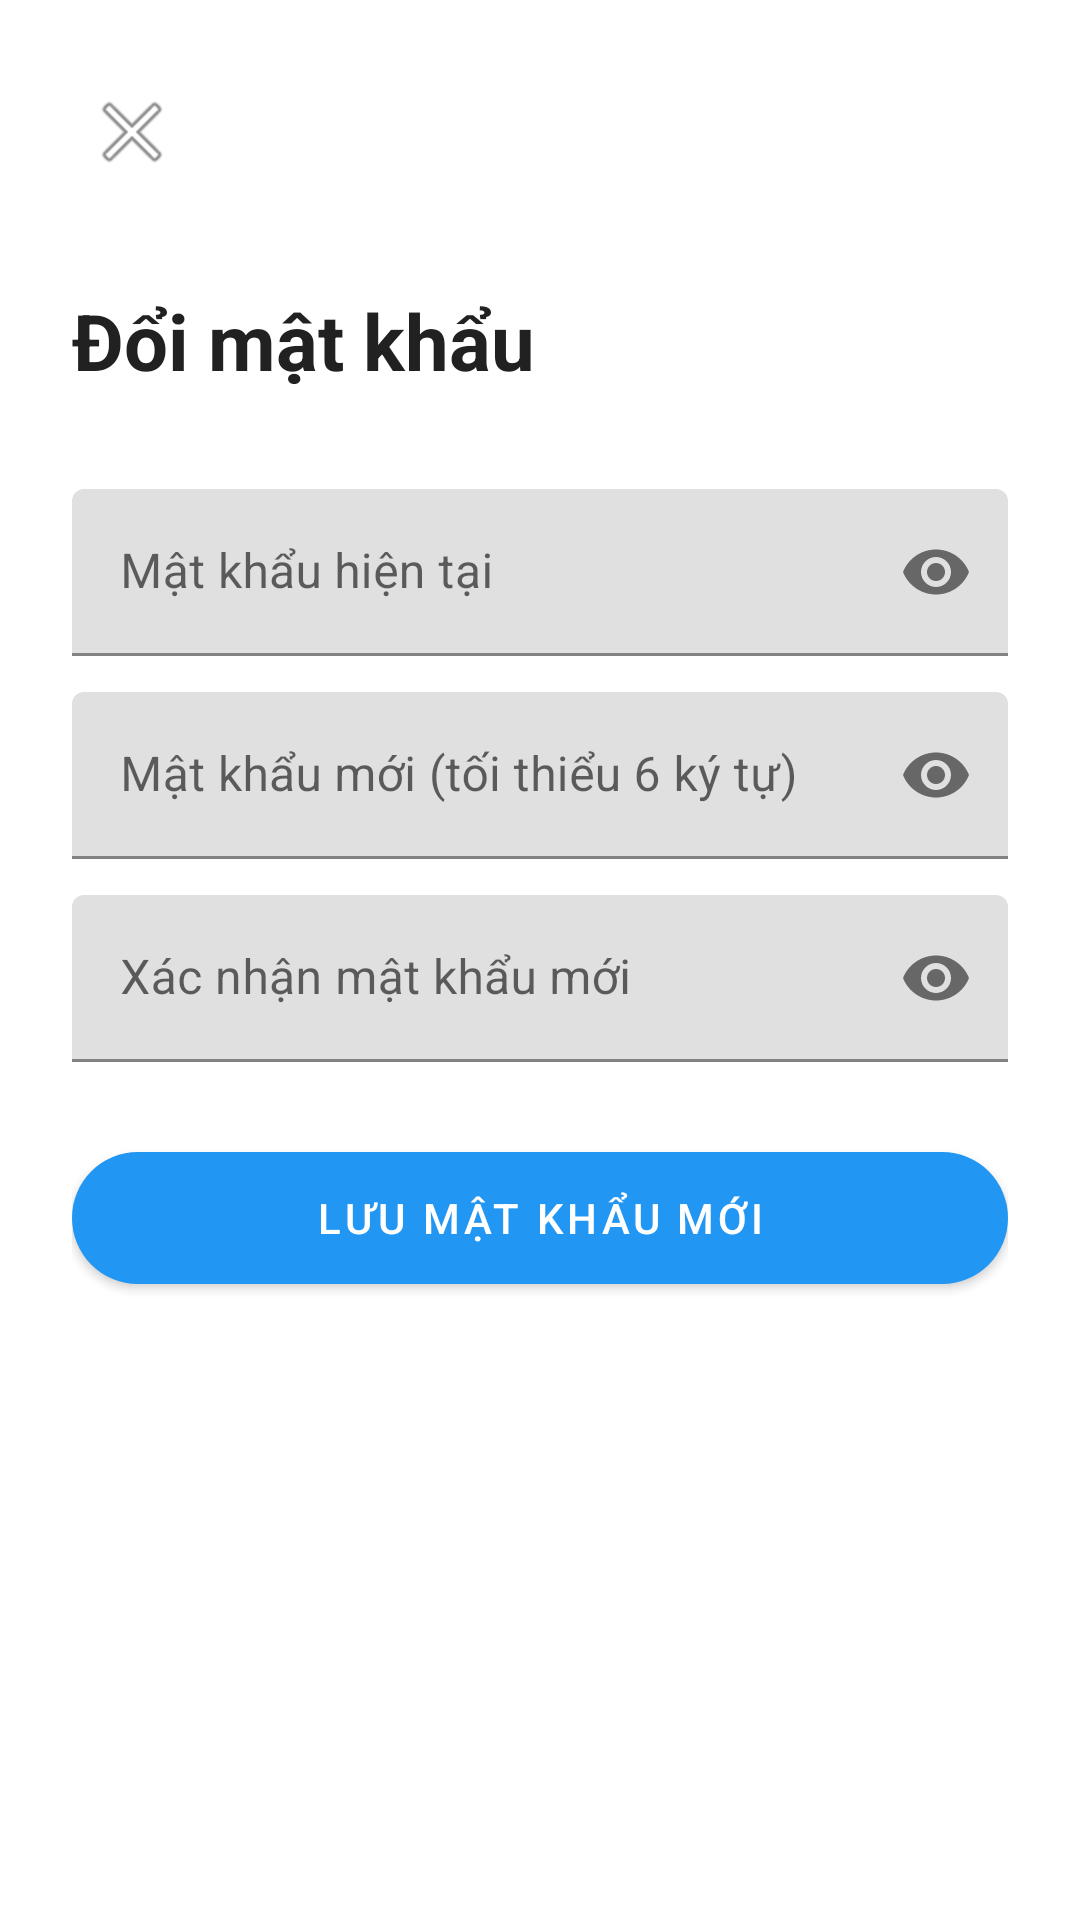

Layout XML and referenced resources for this Android screen:
<!-- AndroidManifest.xml: application theme Theme.DHQApp -->
<!-- res/layout/activity_change_password.xml -->
<?xml version="1.0" encoding="utf-8"?>
<androidx.constraintlayout.widget.ConstraintLayout
    xmlns:android="http://schemas.android.com/apk/res/android"
    xmlns:app="http://schemas.android.com/apk/res-auto"
    android:layout_width="match_parent" android:layout_height="match_parent"
    android:padding="24dp" android:background="@color/white">

    <ImageButton android:id="@+id/ivBack"
        android:layout_width="40dp" android:layout_height="40dp"
        android:background="?attr/selectableItemBackgroundBorderless"
        android:src="@android:drawable/ic_menu_close_clear_cancel"
        android:contentDescription="Quay lại"
        app:layout_constraintTop_toTopOf="parent"
        app:layout_constraintStart_toStartOf="parent"/>

    <TextView android:id="@+id/tvTitle"
        android:layout_width="0dp" android:layout_height="wrap_content"
        android:text="Đổi mật khẩu" android:textSize="26sp" android:textStyle="bold"
        android:textColor="@color/text_primary" android:layout_marginTop="32dp"
        app:layout_constraintTop_toBottomOf="@id/ivBack"
        app:layout_constraintStart_toStartOf="parent" app:layout_constraintEnd_toEndOf="parent"/>

    <com.google.android.material.textfield.TextInputLayout
        android:id="@+id/tilOld" android:layout_width="0dp" android:layout_height="wrap_content"
        android:hint="Mật khẩu hiện tại" app:passwordToggleEnabled="true"
        android:layout_marginTop="32dp"
        app:layout_constraintTop_toBottomOf="@id/tvTitle"
        app:layout_constraintStart_toStartOf="parent" app:layout_constraintEnd_toEndOf="parent">
        <com.google.android.material.textfield.TextInputEditText android:id="@+id/edtOld"
            android:layout_width="match_parent" android:layout_height="wrap_content"
            android:inputType="textPassword"/>
    </com.google.android.material.textfield.TextInputLayout>

    <com.google.android.material.textfield.TextInputLayout
        android:id="@+id/tilNew" android:layout_width="0dp" android:layout_height="wrap_content"
        android:hint="Mật khẩu mới (tối thiểu 6 ký tự)" app:passwordToggleEnabled="true"
        android:layout_marginTop="12dp"
        app:layout_constraintTop_toBottomOf="@id/tilOld"
        app:layout_constraintStart_toStartOf="parent" app:layout_constraintEnd_toEndOf="parent">
        <com.google.android.material.textfield.TextInputEditText android:id="@+id/edtNew"
            android:layout_width="match_parent" android:layout_height="wrap_content"
            android:inputType="textPassword"/>
    </com.google.android.material.textfield.TextInputLayout>

    <com.google.android.material.textfield.TextInputLayout
        android:id="@+id/tilConfirm" android:layout_width="0dp" android:layout_height="wrap_content"
        android:hint="Xác nhận mật khẩu mới" app:passwordToggleEnabled="true"
        android:layout_marginTop="12dp"
        app:layout_constraintTop_toBottomOf="@id/tilNew"
        app:layout_constraintStart_toStartOf="parent" app:layout_constraintEnd_toEndOf="parent">
        <com.google.android.material.textfield.TextInputEditText android:id="@+id/edtConfirm"
            android:layout_width="match_parent" android:layout_height="wrap_content"
            android:inputType="textPassword"/>
    </com.google.android.material.textfield.TextInputLayout>

    <com.google.android.material.button.MaterialButton android:id="@+id/btnSave"
        android:layout_width="0dp" android:layout_height="56dp"
        android:text="Lưu mật khẩu mới" android:textColor="@color/white"
        app:cornerRadius="28dp" android:layout_marginTop="24dp"
        app:layout_constraintTop_toBottomOf="@id/tilConfirm"
        app:layout_constraintStart_toStartOf="parent" app:layout_constraintEnd_toEndOf="parent"/>
</androidx.constraintlayout.widget.ConstraintLayout>
<!-- resources referenced by this layout -->
<resources>
  <color name="text_primary">#212121</color>
  <color name="white">#FFFFFF</color>
  <style name="Theme.DHQApp" parent="Theme.MaterialComponents.Light.NoActionBar">
          <item name="colorPrimary">@color/primary</item>
          <item name="colorPrimaryDark">@color/primary_dark</item>
          <item name="colorAccent">@color/primary</item>
          <item name="android:statusBarColor">@color/primary_dark</item>
      </style>
  <color name="primary">#2196F3</color>
  <color name="primary_dark">#1976D2</color>
</resources>
